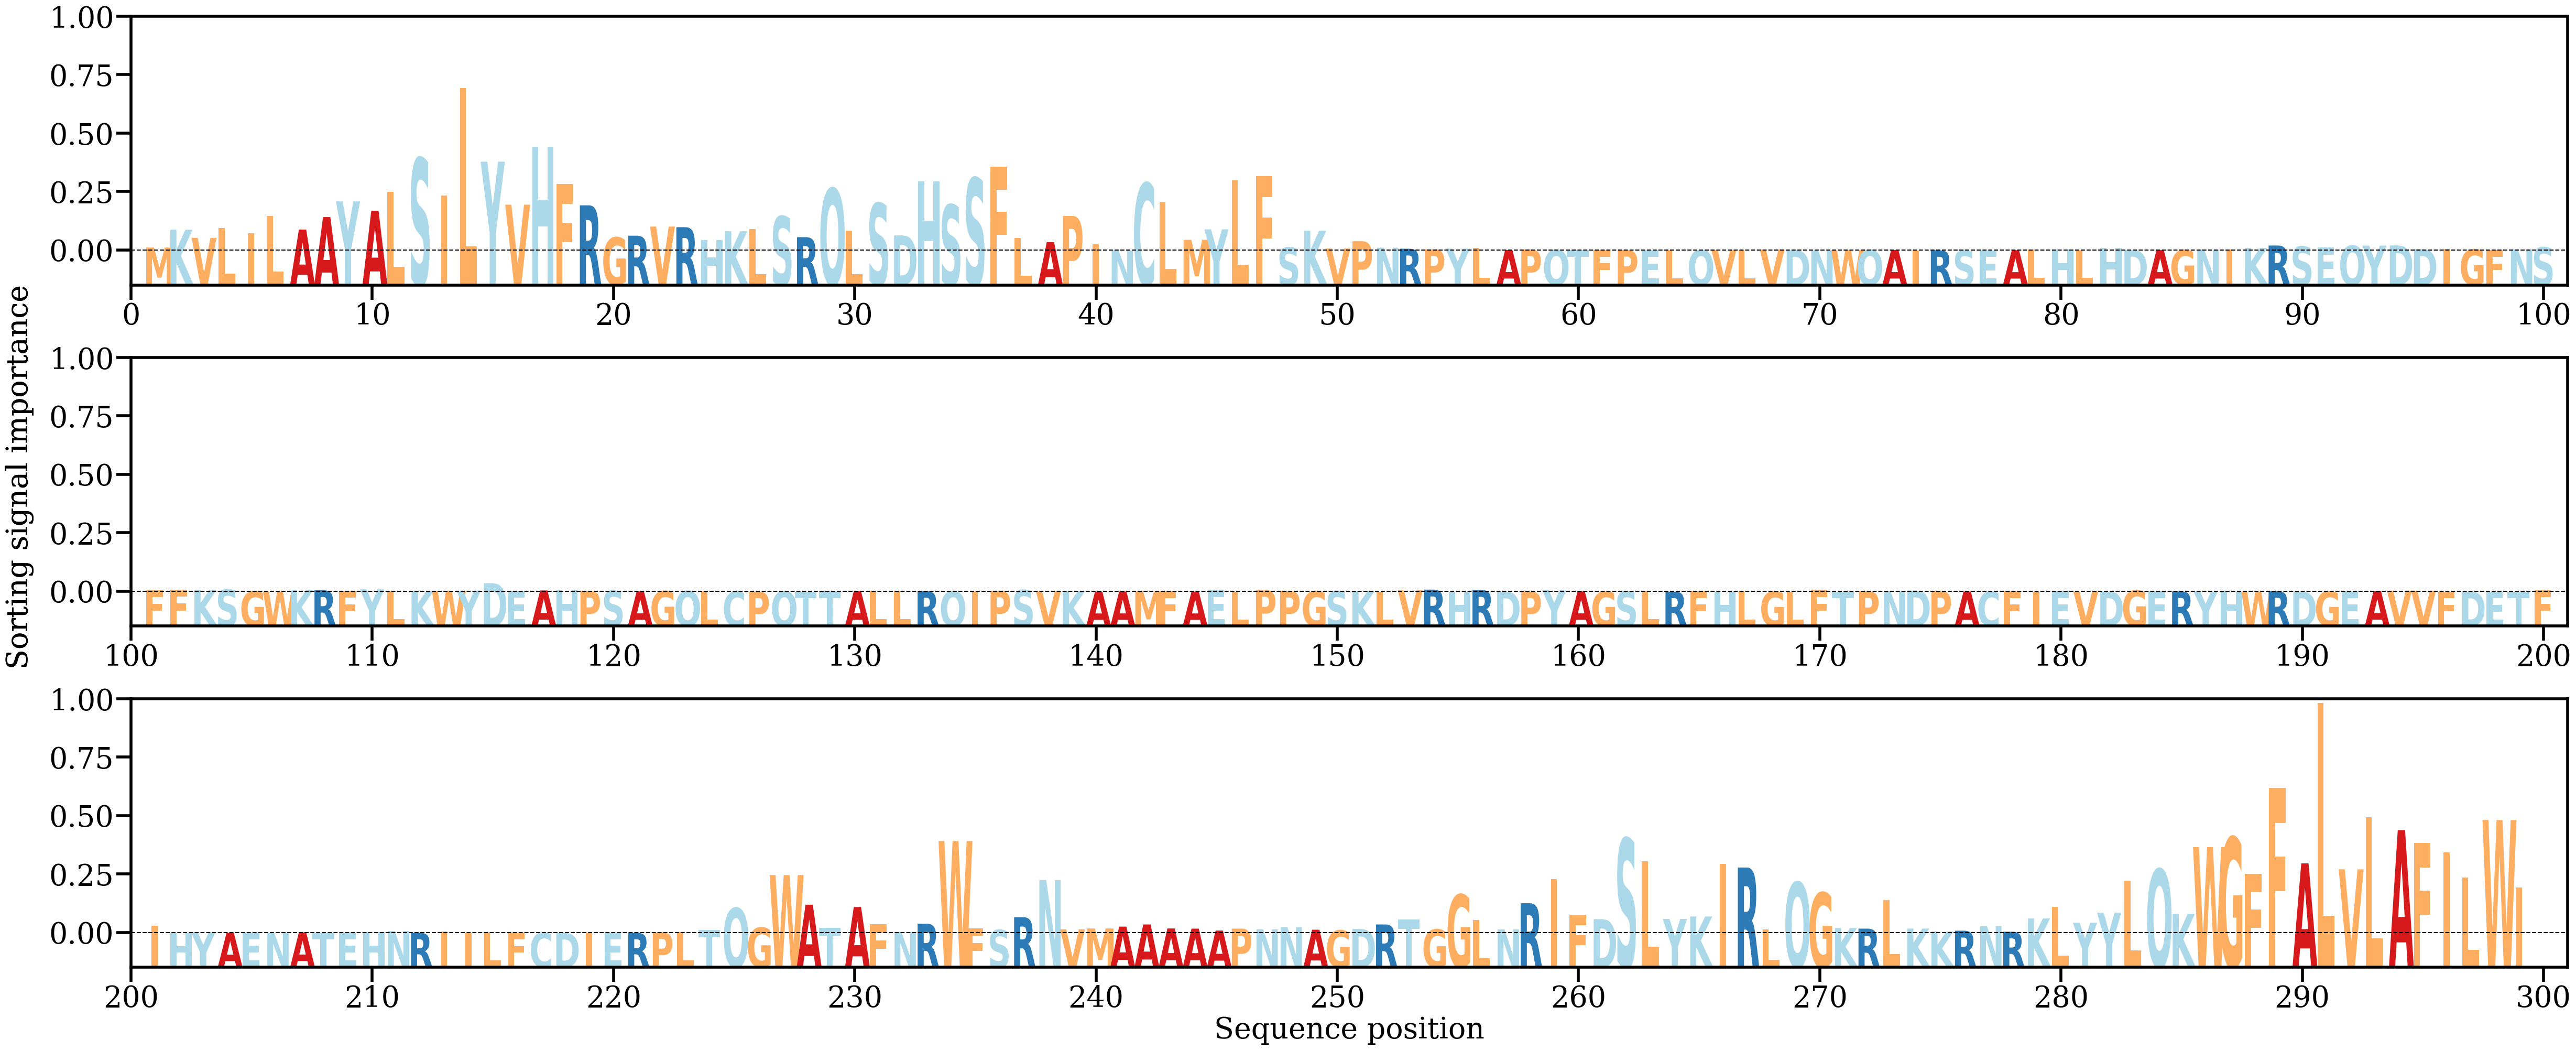

Source data for this figure (header and first rows):
AA, Alpha
M, [0.00061139]
K, [0.00438942]
V, [0.00265691]
L, [0.00472869]
I, [0.00368608]
L, [0.00729118]
A, [0.00441934]
A, [0.00707148]
Y, [0.01039362]
A, [0.00840324]
L, [0.01244954]
S, [0.01955036]
I, [0.01162081]
L, [0.03438888]
Y, [0.01881597]
V, [0.00969629]
H, [0.02194566]
F, [0.01402989]
R, [0.00955985]
G, [0.00274937]
R, [0.00311557]
V, [0.00505987]
R, [0.00492618]
H, [0.00215008]
K, [0.00406215]
L, [0.00452253]
S, [0.00722947]
R, [0.00280854]
Q, [0.0131471]
L, [0.00424058]
S, [0.01002482]
D, [0.003185]
H, [0.01459609]
S, [0.00969312]
S, [0.01535793]
F, [0.01778017]
L, [0.00268413]
A, [0.00175074]
P, [0.0073011]
I, [0.00126577]
N, [3.692265e-05]
C, [0.01426698]
L, [0.01031199]
M, [0.00225067]
Y, [0.00446542]
L, [0.01489221]
F, [0.01579638]
S, [0.00063311]
K, [0.00420091]
V, [0.00040337]
P, [0.00194673]
N, [0.00056746]
R, [0.00035376]
P, [0.00023988]
Y, [0.00036187]
L, [0.00055333]
A, [8.967619e-05]
P, [0.00020251]
Q, [9.677735e-05]
T, [0.00012184]
... 239 more rows
